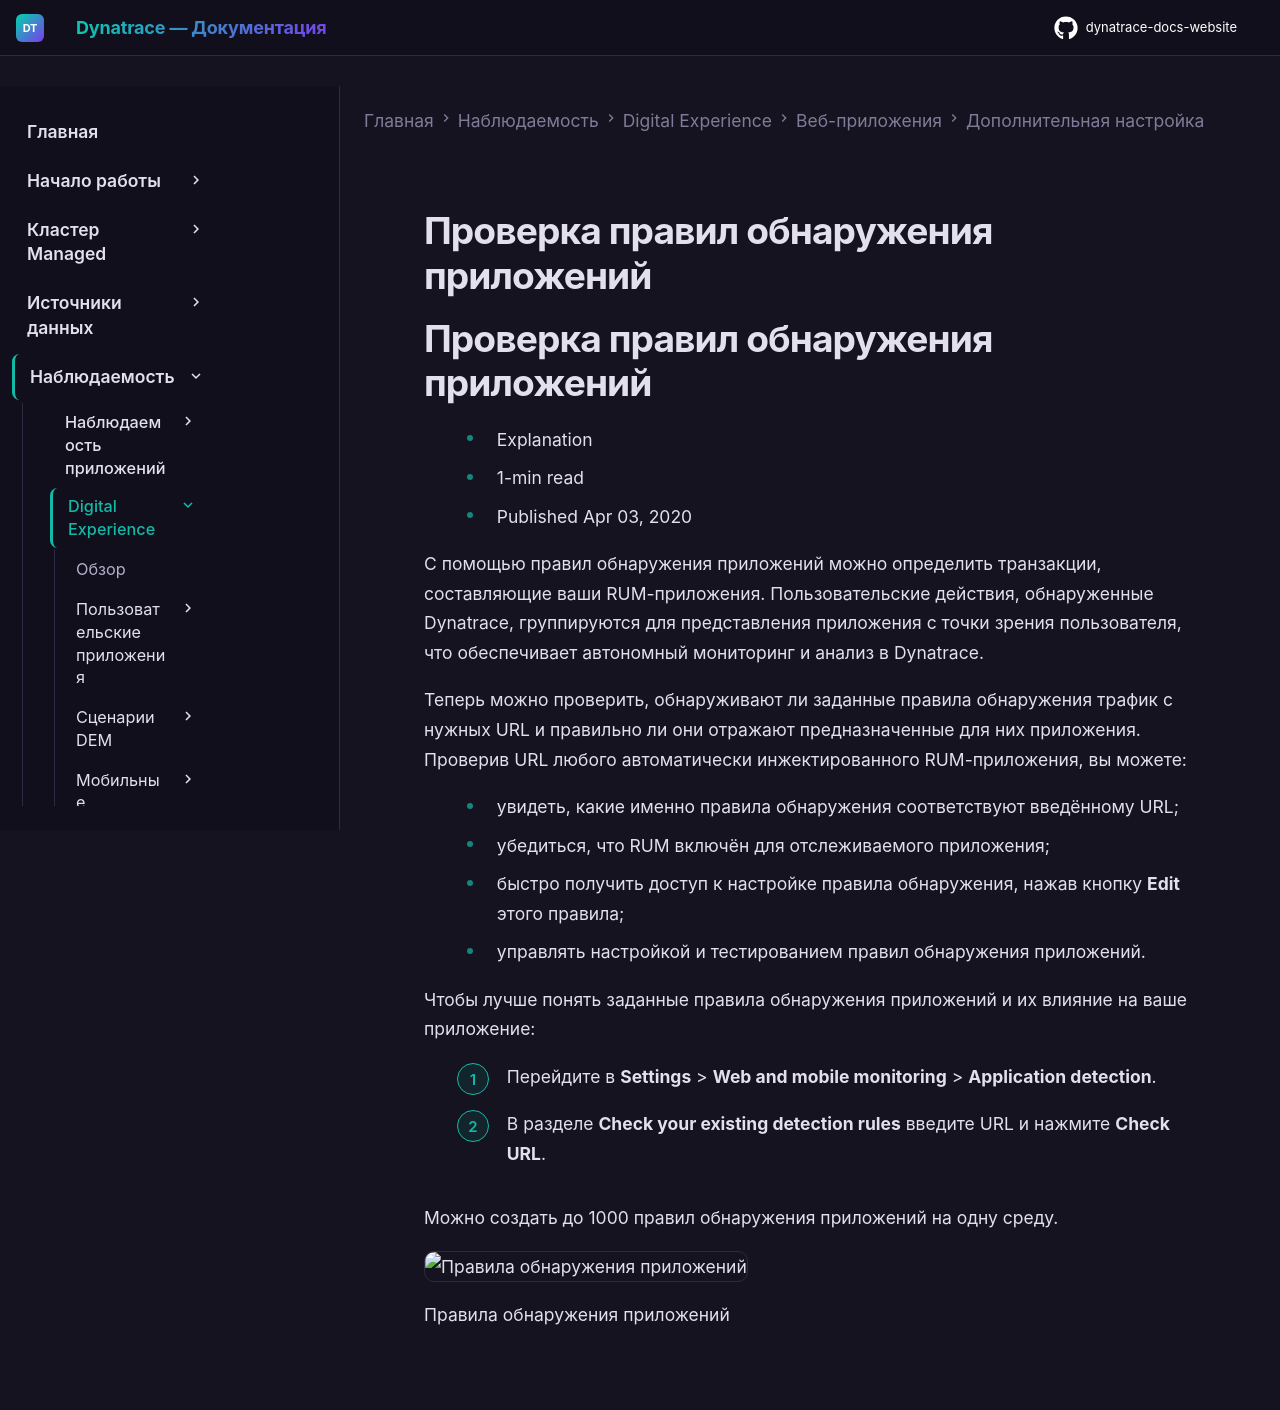

repository: Yerkebulan-Ardabayev/dynatrace-docs-website · page: managed-ru/observe/digital-experience/web-applications/additional-configuration/application-detection-rules/index.html · generator: mkdocs

---
title: Проверка правил обнаружения приложений
source: https://docs.dynatrace.com/managed/observe/digital-experience/web-applications/additional-configuration/application-detection-rules
scraped: 2026-05-12T11:16:03.627406
---

# Проверка правил обнаружения приложений

# Проверка правил обнаружения приложений

* Explanation
* 1-min read
* Published Apr 03, 2020

С помощью правил обнаружения приложений можно определить транзакции, составляющие ваши RUM-приложения. Пользовательские действия, обнаруженные Dynatrace, группируются для представления приложения с точки зрения пользователя, что обеспечивает автономный мониторинг и анализ в Dynatrace.

Теперь можно проверить, обнаруживают ли заданные правила обнаружения трафик с нужных URL и правильно ли они отражают предназначенные для них приложения. Проверив URL любого автоматически инжектированного RUM-приложения, вы можете:

* увидеть, какие именно правила обнаружения соответствуют введённому URL;
* убедиться, что RUM включён для отслеживаемого приложения;
* быстро получить доступ к настройке правила обнаружения, нажав кнопку **Edit** этого правила;
* управлять настройкой и тестированием правил обнаружения приложений.

Чтобы лучше понять заданные правила обнаружения приложений и их влияние на ваше приложение:

1. Перейдите в **Settings** > **Web and mobile monitoring** > **Application detection**.
2. В разделе **Check your existing detection rules** введите URL и нажмите **Check URL**.

Можно создать до 1000 правил обнаружения приложений на одну среду.

![Правила обнаружения приложений](https://dt-cdn.net/images/application-detection-rules-2187-0b3847405f.png)

Правила обнаружения приложений
